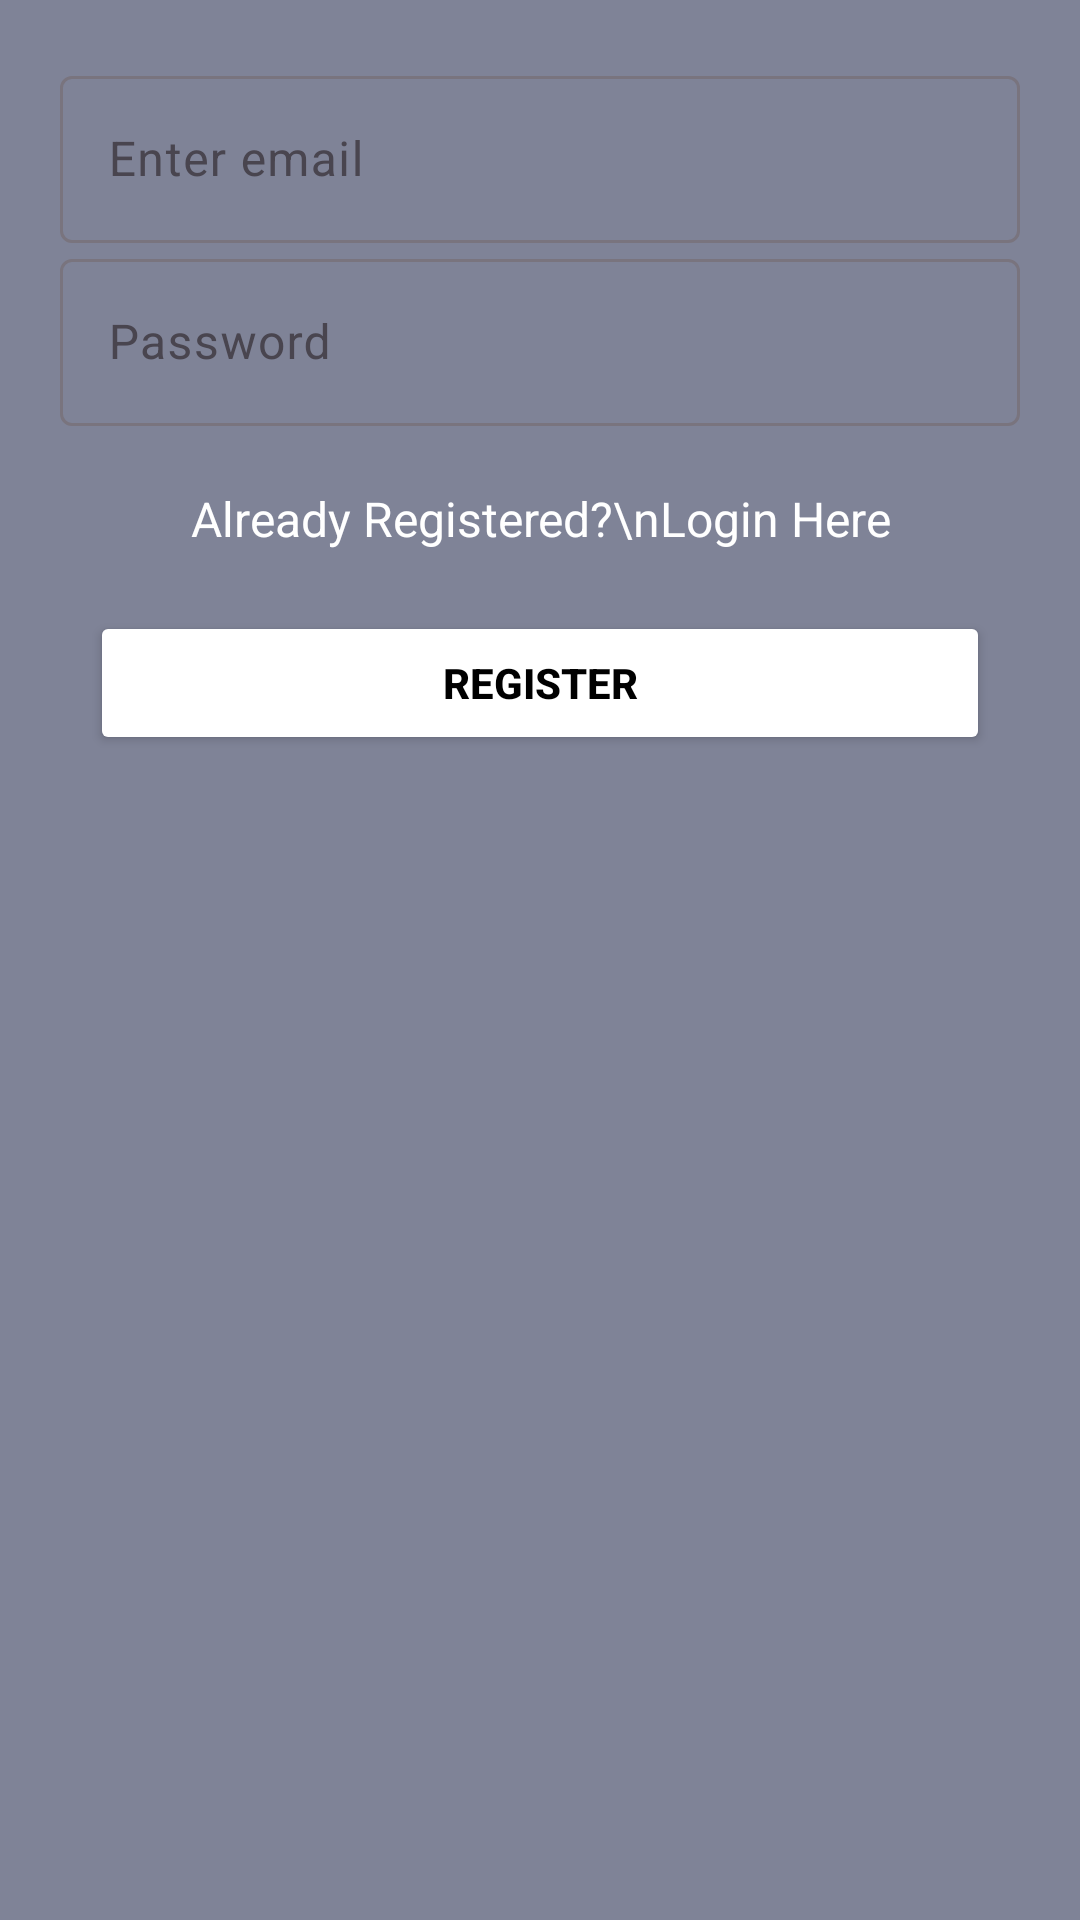

This screen was rendered from an Android layout file. Write that file and the resources it references.
<!-- AndroidManifest.xml: application theme Theme.AndroidKotlin_911am -->
<!-- res/layout/activity_register.xml -->
<?xml version="1.0" encoding="utf-8"?>
<LinearLayout xmlns:android="http://schemas.android.com/apk/res/android"
    xmlns:app="http://schemas.android.com/apk/res-auto"
    xmlns:tools="http://schemas.android.com/tools"
    android:id="@+id/main"
    android:orientation="vertical"
    android:background="#7F8397"
    android:padding="20dp"
    android:layout_width="match_parent"
    android:layout_height="match_parent"
    tools:context=".RegisterActivity">

    <TextView
        android:id="@+id/tvaddtitle"
        android:layout_width="match_parent"
        android:layout_height="wrap_content"
        android:text="Customer Register Here"
        android:layout_marginTop="20dp"
        android:gravity="center"
        android:visibility="gone"
        android:textColor="@color/white"
        android:textSize="20dp"
        android:layout_marginBottom="10dp"
        android:textStyle="bold"/>


    <com.google.android.material.textfield.TextInputLayout
        android:layout_width="match_parent"
        android:layout_height="wrap_content"
        android:id="@+id/tilemail"
        android:hint="Enter email"
        app:layout_constraintStart_toStartOf="parent"
        app:layout_constraintEnd_toEndOf="parent"
        app:layout_constraintTop_toBottomOf="@+id/tvTitle">
        <com.google.android.material.textfield.TextInputEditText
            android:layout_width="match_parent"
            android:layout_height="wrap_content"
            android:textColorHint="@color/white"
            android:textColor="@color/white"
            android:id="@+id/edtemail"
            android:inputType="textPersonName|textCapWords"/>
    </com.google.android.material.textfield.TextInputLayout>

    <com.google.android.material.textfield.TextInputLayout
        android:layout_width="match_parent"
        android:layout_height="wrap_content"
        android:id="@+id/tilPassword"
        android:hint="Password"
        app:layout_constraintStart_toStartOf="parent"
        app:layout_constraintEnd_toEndOf="parent"
        app:layout_constraintTop_toBottomOf="@+id/tvTitle">
        <com.google.android.material.textfield.TextInputEditText
            android:layout_width="match_parent"
            android:layout_height="wrap_content"
            android:textColorHint="@color/white"
            android:textColor="@color/white"
            android:id="@+id/edtPassword"
            android:inputType="number"/>
    </com.google.android.material.textfield.TextInputLayout>
    <TextView
        android:id="@+id/tvLogin"
        android:layout_width="match_parent"
        android:layout_height="wrap_content"
        android:text="Already Registered?\nLogin Here"
        android:layout_marginTop="20dp"
        android:textColor="@color/white"
        android:gravity="center"
        android:textSize="16dp"
        android:layout_marginBottom="10dp"
        />

    <Button
        android:id="@+id/btnsave"
        android:layout_width="match_parent"
        android:layout_height="wrap_content"
        android:layout_margin="10dp"
        android:textColor="@color/black"
        android:backgroundTint="@color/white"
        android:textStyle="bold"
        android:text="Register"/>


</LinearLayout>
<!-- resources referenced by this layout -->
<resources>
  <color name="black">#FF000000</color>
  <color name="white">#FFFFFFFF</color>
  <style name="Theme.AndroidKotlin_911am" parent="Base.Theme.AndroidKotlin_911am" />
  <style name="Base.Theme.AndroidKotlin_911am" parent="Theme.Material3.DayNight">
          
          
      </style>
</resources>
